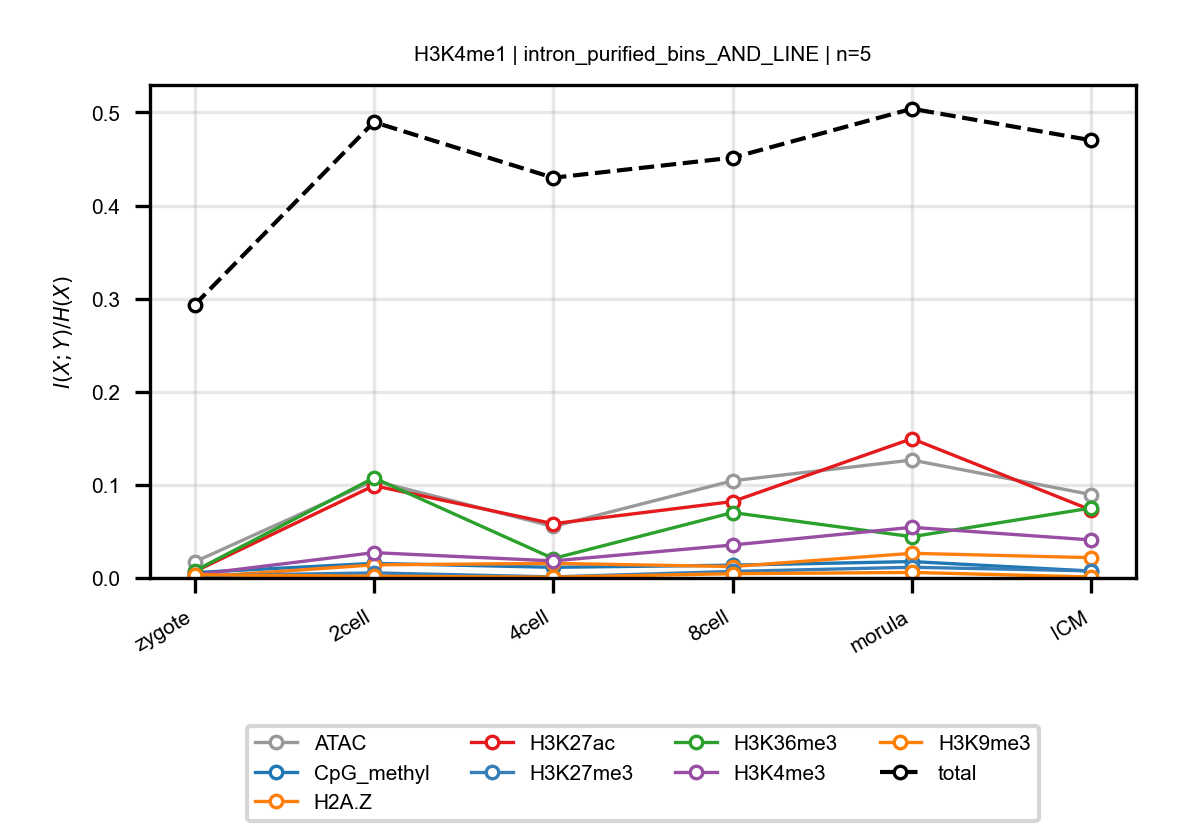

Source data for this figure (header and first rows):
anchor, target, n_bins, stage, block, normalized_mi
H3K4me1, ATAC, 5, zygote, intron_purified_bins_AND_LINE, 0.0172
H3K4me1, ATAC, 5, 2cell, intron_purified_bins_AND_LINE, 0.1044
H3K4me1, ATAC, 5, 4cell, intron_purified_bins_AND_LINE, 0.0553
H3K4me1, ATAC, 5, 8cell, intron_purified_bins_AND_LINE, 0.1044
H3K4me1, ATAC, 5, morula, intron_purified_bins_AND_LINE, 0.1267
H3K4me1, ATAC, 5, ICM, intron_purified_bins_AND_LINE, 0.08955
H3K4me1, CpG_methyl, 5, zygote, intron_purified_bins_AND_LINE, 0.005793
H3K4me1, CpG_methyl, 5, 2cell, intron_purified_bins_AND_LINE, 0.01569
H3K4me1, CpG_methyl, 5, 4cell, intron_purified_bins_AND_LINE, 0.01143
H3K4me1, CpG_methyl, 5, 8cell, intron_purified_bins_AND_LINE, 0.01374
H3K4me1, CpG_methyl, 5, morula, intron_purified_bins_AND_LINE, 0.01762
H3K4me1, CpG_methyl, 5, ICM, intron_purified_bins_AND_LINE, 0.007425
H3K4me1, H2A.Z, 5, zygote, intron_purified_bins_AND_LINE, 0.0007435
H3K4me1, H2A.Z, 5, 2cell, intron_purified_bins_AND_LINE, 0.01408
H3K4me1, H2A.Z, 5, 4cell, intron_purified_bins_AND_LINE, 0.01566
H3K4me1, H2A.Z, 5, 8cell, intron_purified_bins_AND_LINE, 0.01229
H3K4me1, H2A.Z, 5, morula, intron_purified_bins_AND_LINE, 0.02648
H3K4me1, H2A.Z, 5, ICM, intron_purified_bins_AND_LINE, 0.02182
H3K4me1, H3K27ac, 5, zygote, intron_purified_bins_AND_LINE, 0.006831
H3K4me1, H3K27ac, 5, 2cell, intron_purified_bins_AND_LINE, 0.09917
H3K4me1, H3K27ac, 5, 4cell, intron_purified_bins_AND_LINE, 0.05828
H3K4me1, H3K27ac, 5, 8cell, intron_purified_bins_AND_LINE, 0.08206
H3K4me1, H3K27ac, 5, morula, intron_purified_bins_AND_LINE, 0.1496
H3K4me1, H3K27ac, 5, ICM, intron_purified_bins_AND_LINE, 0.07292
H3K4me1, H3K27me3, 5, zygote, intron_purified_bins_AND_LINE, 0.002323
H3K4me1, H3K27me3, 5, 2cell, intron_purified_bins_AND_LINE, 0.005432
H3K4me1, H3K27me3, 5, 4cell, intron_purified_bins_AND_LINE, 0.001164
H3K4me1, H3K27me3, 5, 8cell, intron_purified_bins_AND_LINE, 0.006995
H3K4me1, H3K27me3, 5, morula, intron_purified_bins_AND_LINE, 0.01153
H3K4me1, H3K27me3, 5, ICM, intron_purified_bins_AND_LINE, 0.007642
H3K4me1, H3K36me3, 5, zygote, intron_purified_bins_AND_LINE, 0.007549
H3K4me1, H3K36me3, 5, 2cell, intron_purified_bins_AND_LINE, 0.1075
H3K4me1, H3K36me3, 5, 4cell, intron_purified_bins_AND_LINE, 0.02091
H3K4me1, H3K36me3, 5, 8cell, intron_purified_bins_AND_LINE, 0.07025
H3K4me1, H3K36me3, 5, morula, intron_purified_bins_AND_LINE, 0.04432
H3K4me1, H3K36me3, 5, ICM, intron_purified_bins_AND_LINE, 0.07514
H3K4me1, H3K4me3, 5, zygote, intron_purified_bins_AND_LINE, 0.003508
H3K4me1, H3K4me3, 5, 2cell, intron_purified_bins_AND_LINE, 0.0272
H3K4me1, H3K4me3, 5, 4cell, intron_purified_bins_AND_LINE, 0.01833
H3K4me1, H3K4me3, 5, 8cell, intron_purified_bins_AND_LINE, 0.03541
H3K4me1, H3K4me3, 5, morula, intron_purified_bins_AND_LINE, 0.05442
H3K4me1, H3K4me3, 5, ICM, intron_purified_bins_AND_LINE, 0.04084
H3K4me1, H3K9me3, 5, zygote, intron_purified_bins_AND_LINE, 0.003493
H3K4me1, H3K9me3, 5, 2cell, intron_purified_bins_AND_LINE, 0.001827
H3K4me1, H3K9me3, 5, 4cell, intron_purified_bins_AND_LINE, 0.0008531
H3K4me1, H3K9me3, 5, 8cell, intron_purified_bins_AND_LINE, 0.004582
H3K4me1, H3K9me3, 5, morula, intron_purified_bins_AND_LINE, 0.00595
H3K4me1, H3K9me3, 5, ICM, intron_purified_bins_AND_LINE, 0.001042
H3K4me1, total, 5, zygote, intron_purified_bins_AND_LINE, 0.2933
H3K4me1, total, 5, 2cell, intron_purified_bins_AND_LINE, 0.4896
H3K4me1, total, 5, 4cell, intron_purified_bins_AND_LINE, 0.4299
H3K4me1, total, 5, 8cell, intron_purified_bins_AND_LINE, 0.4514
H3K4me1, total, 5, morula, intron_purified_bins_AND_LINE, 0.504
H3K4me1, total, 5, ICM, intron_purified_bins_AND_LINE, 0.4701
